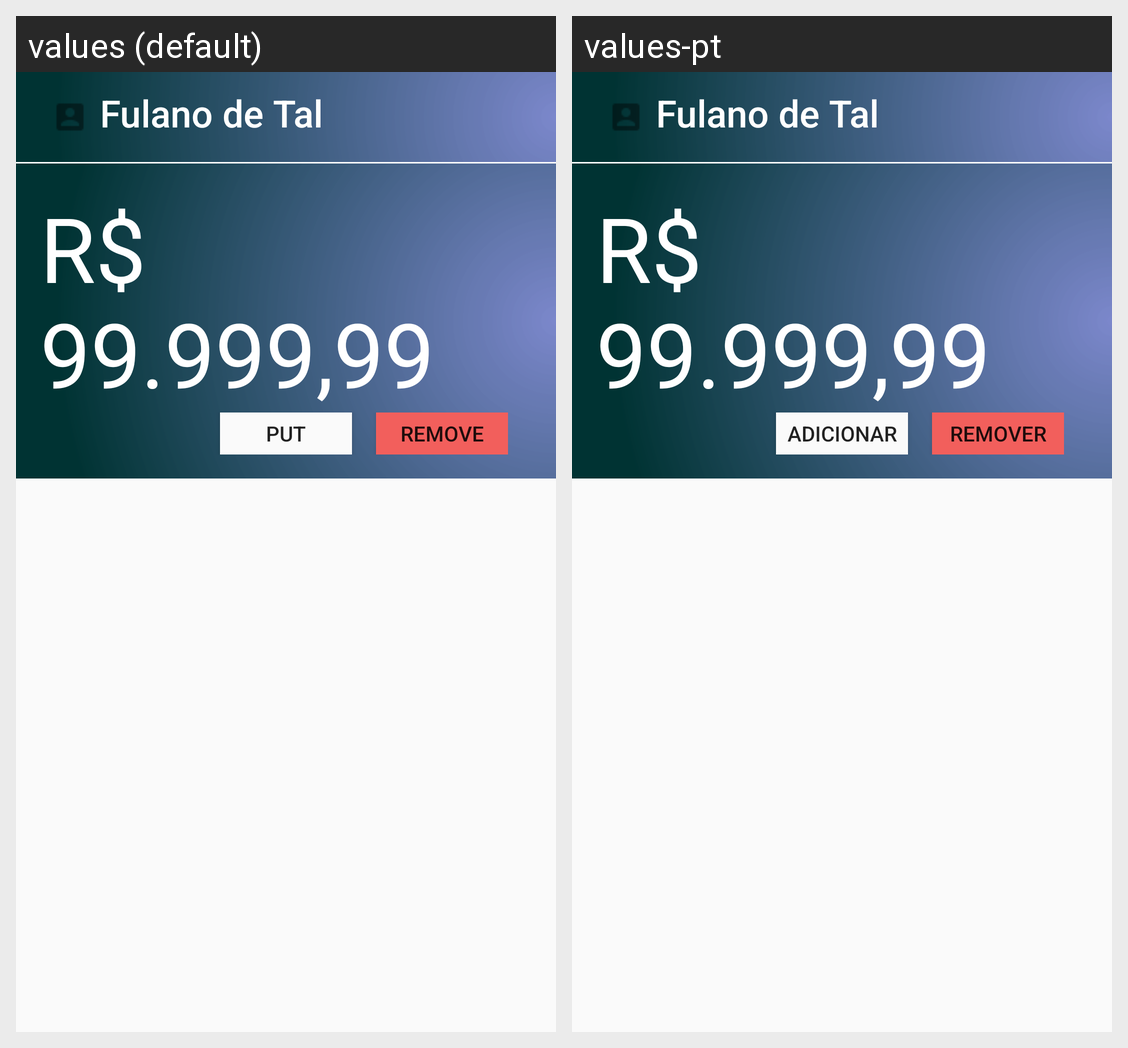

Here is an Android app screen in its default locale and in the app's own translations. Write out the translated-string differences for the strings that appear on this screen.
Android screen res/layout/fragment_wallet.xml rendered under 2 locales, left to right: values (default), values-pt. Device: Nexus 5 (rendered at 1080×1920; each locale shown at half size, 540×960, under a caption strip naming it); theme AppTheme.
Strings drawn on this screen, with the default value and each locale's value (text and hints the layout hard-codes, and strings that could not be matched under every locale, appear in the picture but are not listed):

button_string_put
  values: PUT
  values-pt: ADICIONAR

button_string_remove
  values: REMOVE
  values-pt: REMOVER
